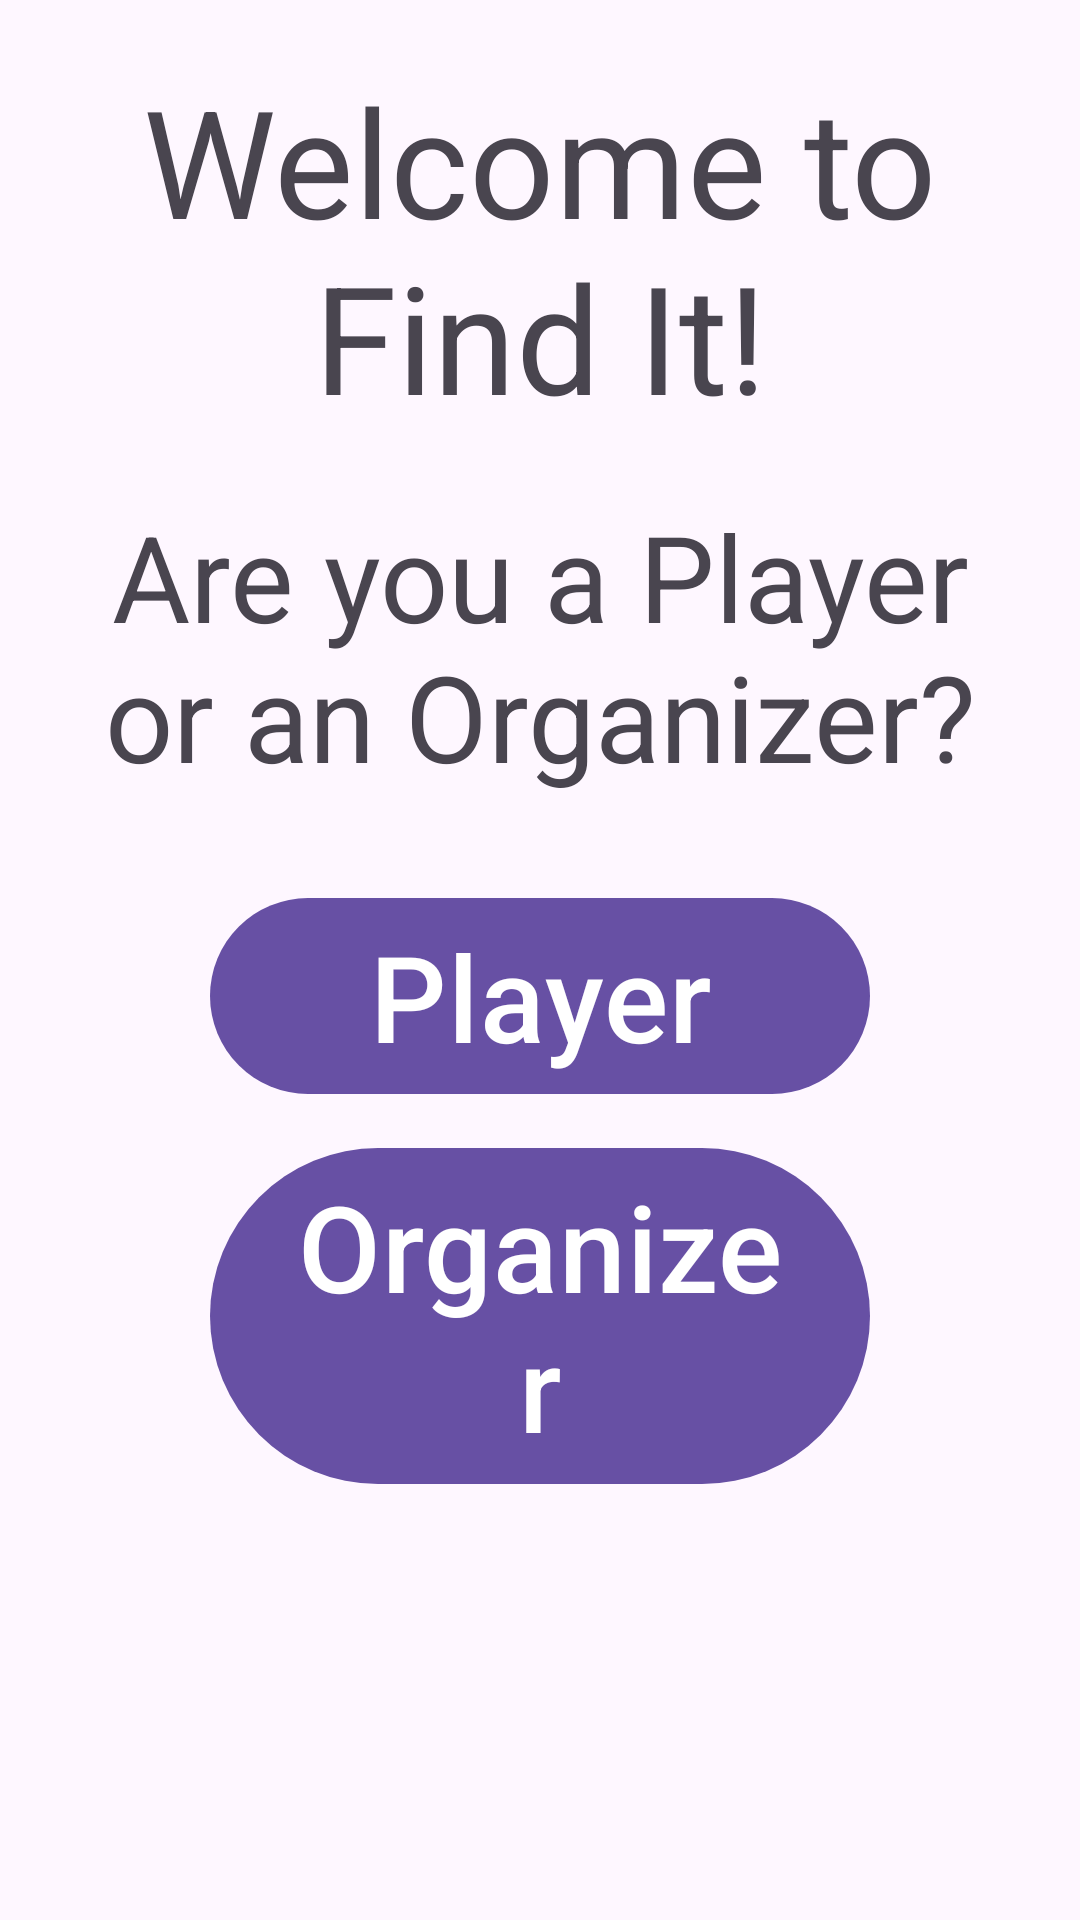

Here is an Android app screen rendered from its layout file. Give the layout XML and the strings, colors and styles it references.
<!-- AndroidManifest.xml: application theme Theme.FindIt -->
<!-- res/layout/activity_who.xml -->
<?xml version="1.0" encoding="utf-8"?>
<androidx.coordinatorlayout.widget.CoordinatorLayout xmlns:android="http://schemas.android.com/apk/res/android"
    xmlns:app="http://schemas.android.com/apk/res-auto"
    xmlns:tools="http://schemas.android.com/tools"
    android:layout_width="match_parent"
    android:layout_height="match_parent"
    android:fitsSystemWindows="true"
    tools:context=".ui.login.WhoActivity">

    <com.google.android.material.appbar.AppBarLayout
        android:layout_width="match_parent"
        android:layout_height="wrap_content"
        android:fitsSystemWindows="true">

        <com.google.android.material.appbar.MaterialToolbar
            android:id="@+id/toolbar"
            android:layout_width="match_parent"
            android:layout_height="?attr/actionBarSize" />

    </com.google.android.material.appbar.AppBarLayout>

    <LinearLayout
        android:layout_width="match_parent"
        android:layout_height="match_parent"
        android:orientation="vertical"
        android:padding="20dp">

        <TextView
            android:layout_width="match_parent"
            android:layout_height="wrap_content"
            android:layout_marginBottom="20dp"
            android:gravity="center"
            android:text="Welcome to Find It!"
            android:textSize="50dp" />

        <TextView
            android:layout_width="match_parent"
            android:layout_height="wrap_content"
            android:layout_marginBottom="20dp"
            android:gravity="center"
            android:text="Are you a Player or an Organizer?"
            android:textSize="40dp" />

        <Button
            android:id="@+id/amPlayerButton"
            android:layout_width="match_parent"
            android:layout_height="wrap_content"
            android:layout_marginHorizontal="50dp"
            android:layout_marginTop="10dp"
            android:gravity="center"
            android:text="Player"
            android:textAllCaps="false"
            android:textSize="40dp" />

        <Button
            android:id="@+id/amOrganizerButton"
            android:layout_width="match_parent"
            android:layout_height="wrap_content"
            android:layout_marginHorizontal="50dp"
            android:layout_marginTop="10dp"
            android:gravity="center"
            android:text="Organizer"
            android:textAllCaps="false"
            android:textSize="40dp" />
    </LinearLayout>


</androidx.coordinatorlayout.widget.CoordinatorLayout>
<!-- resources referenced by this layout -->
<resources>
  <style name="Theme.FindIt" parent="Theme.MaterialComponents.DayNight.DarkActionBar">
          
          <item name="colorPrimary">@color/purple_500</item>
          <item name="colorPrimaryVariant">@color/purple_700</item>
          <item name="colorOnPrimary">@color/white</item>
          
          <item name="colorSecondary">@color/teal_200</item>
          <item name="colorSecondaryVariant">@color/teal_700</item>
          <item name="colorOnSecondary">@color/black</item>
          
          <item name="android:statusBarColor">?attr/colorPrimaryVariant</item>
          
      </style>
  <color name="purple_500">#FF6200EE</color>
  <color name="purple_700">#FF3700B3</color>
  <color name="white">#FFFFFFFF</color>
  <color name="teal_200">#FF03DAC5</color>
  <color name="teal_700">#FF018786</color>
  <color name="black">#FF000000</color>
</resources>
